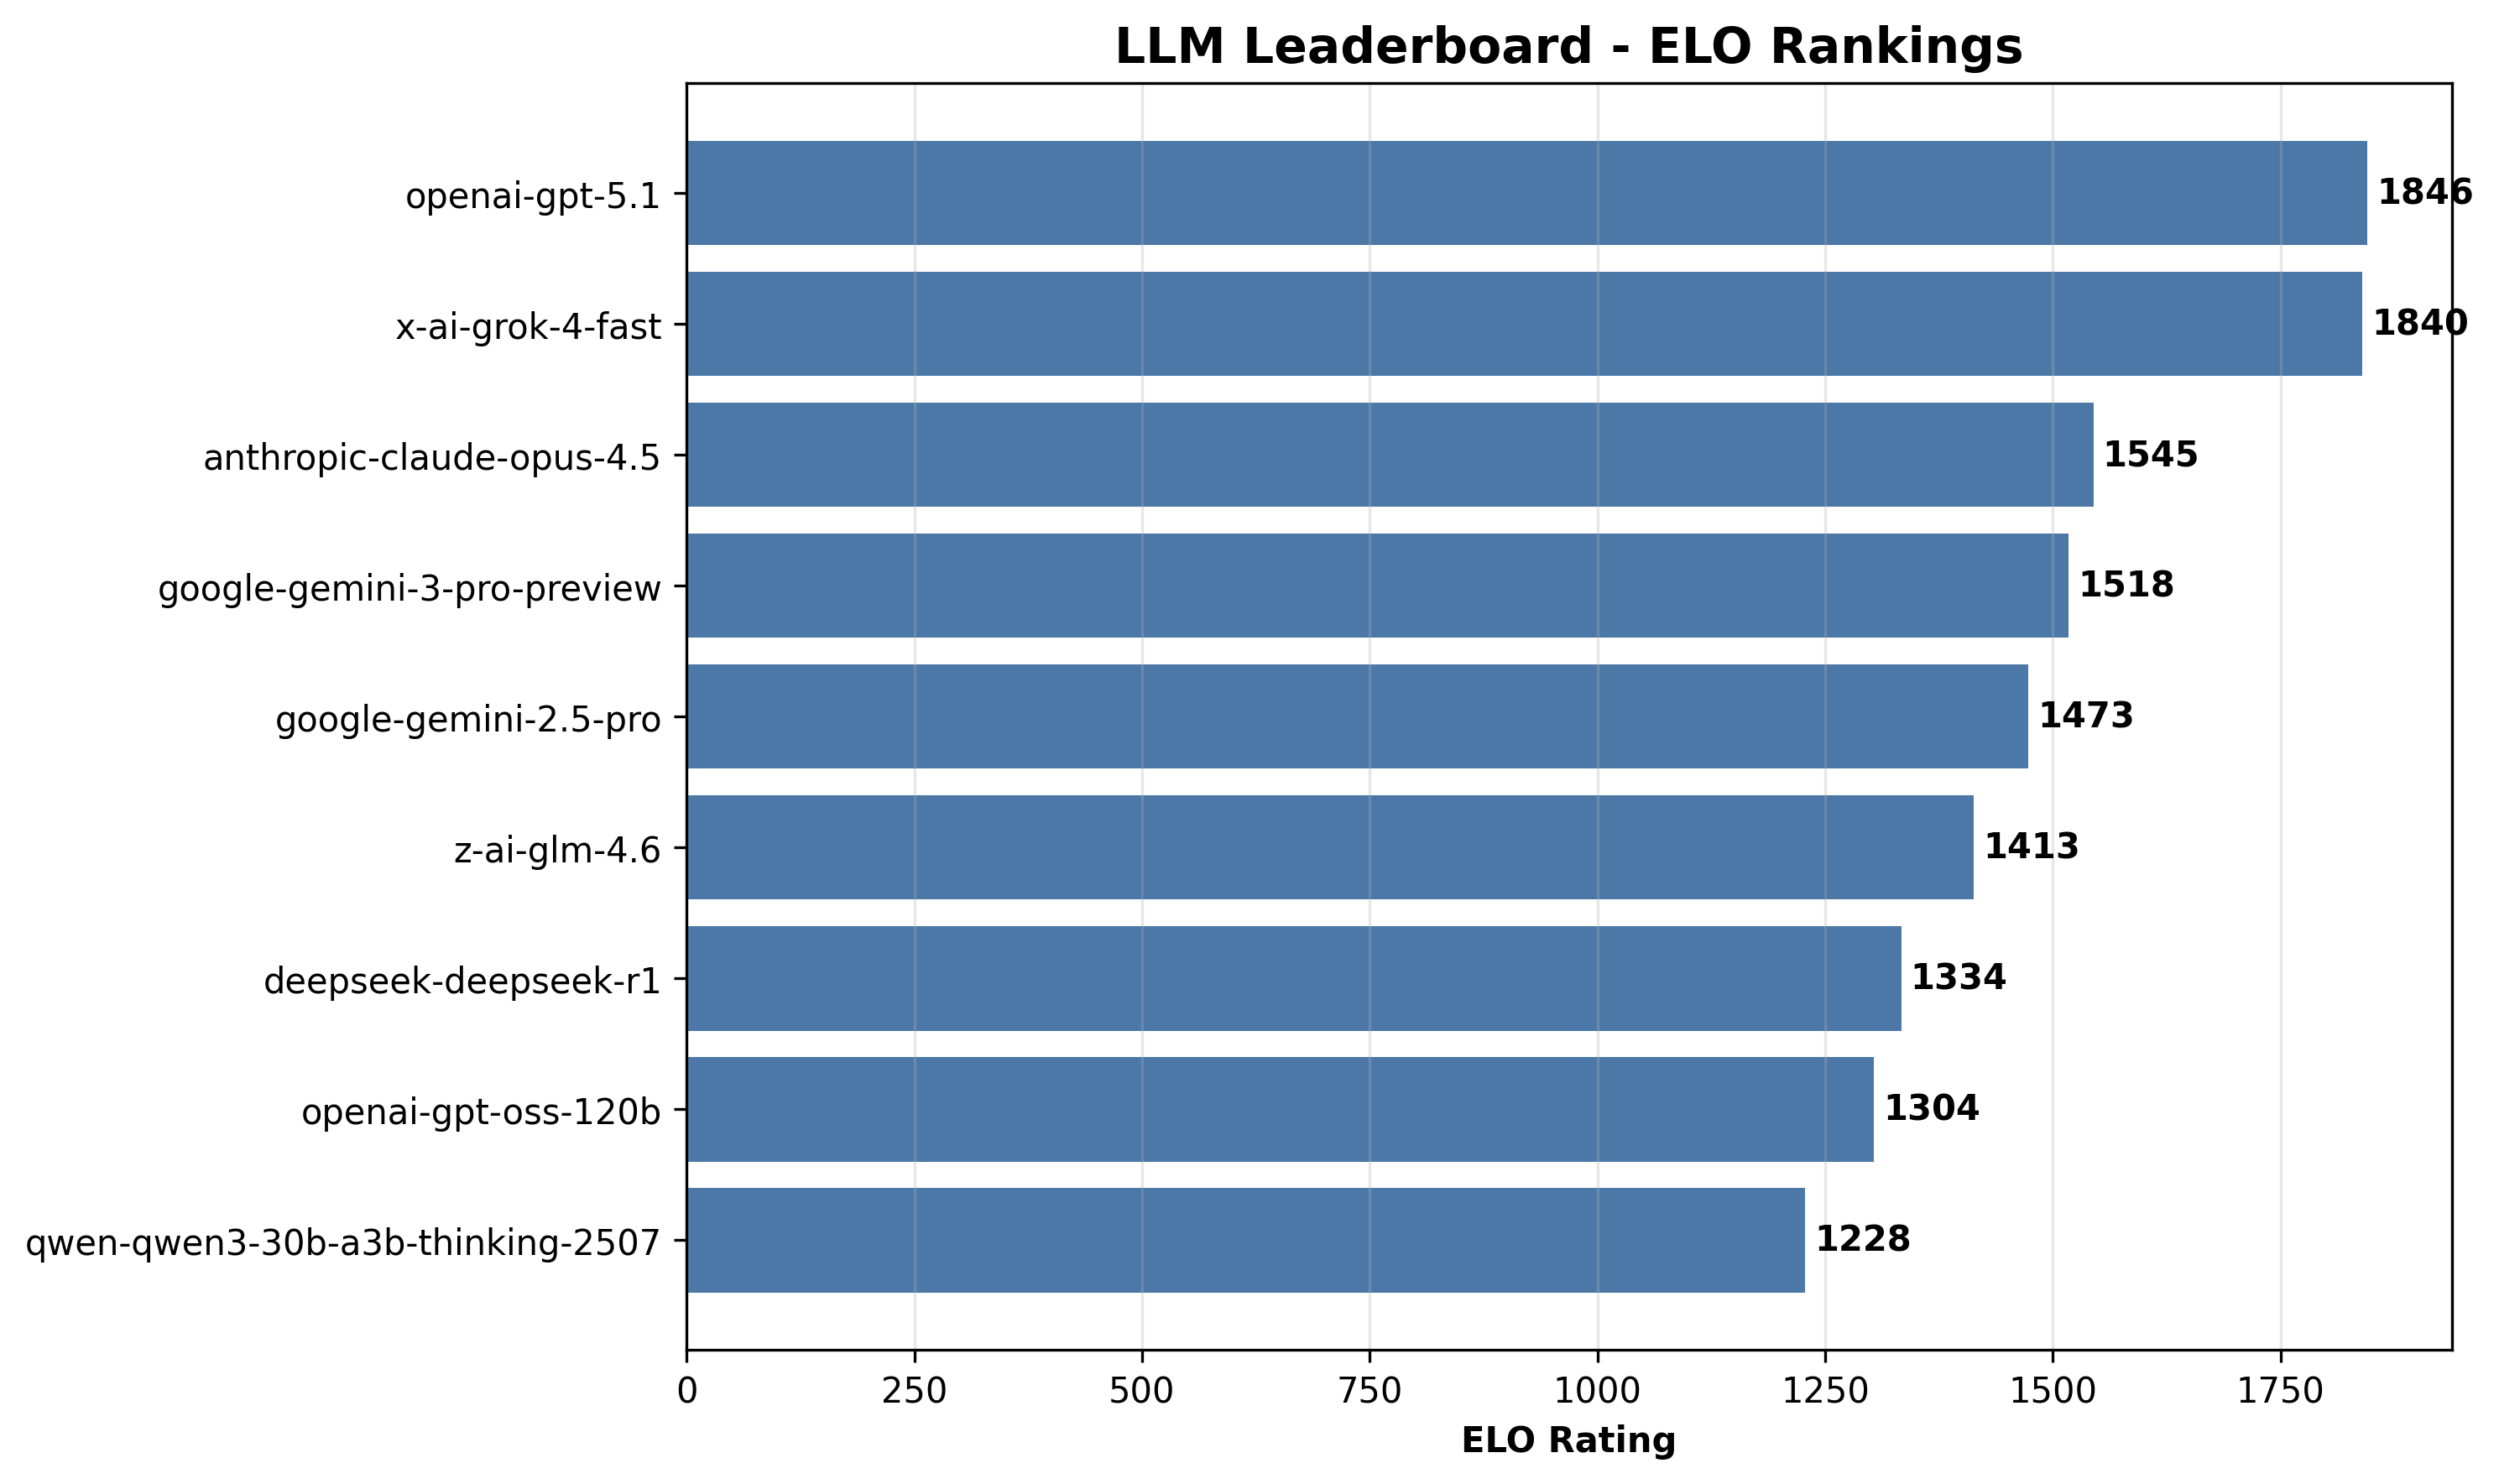

The table this chart was drawn from, first rows:
rank, model, elo, wins, losses, ties, win_rate, correctness, faithfulness, grounding, relevance, completeness, overall, avg_latency_ms, total_tokens
1, openai-gpt-5.1, 1846, 210, 20, 10, 0.8750, 5.0, 5.0, 5.0, 5.0, 4.8, 4.96, 29008, 193724
2, x-ai-grok-4-fast, 1840, 175, 38, 27, 0.7292, 5.0, 5.0, 5.0, 5.0, 4.97, 4.99, 9142, 173717
3, anthropic-claude-opus-4.5, 1545, 98, 112, 30, 0.4083, 5.0, 5.0, 5.0, 5.0, 4.83, 4.97, 11489, 171313
4, google-gemini-3-pro-preview, 1518, 113, 95, 32, 0.4708, 4.93, 4.93, 4.93, 5.0, 4.77, 4.91, 25137, 207228
5, google-gemini-2.5-pro, 1473, 104, 104, 32, 0.4333, 5.0, 5.0, 5.0, 5.0, 5.0, 5.0, 17834, 192924
6, z-ai-glm-4.6, 1413, 110, 104, 26, 0.4583, 4.9, 4.9, 4.9, 4.97, 4.6, 4.85, 36774, 200975
7, deepseek-deepseek-r1, 1334, 46, 162, 32, 0.1917, 4.9, 4.9, 4.87, 4.93, 4.6, 4.84, 23334, 169408
8, openai-gpt-oss-120b, 1304, 60, 163, 17, 0.2500, 4.87, 4.87, 4.87, 4.9, 4.8, 4.86, 19128, 162839
9, qwen-qwen3-30b-a3b-thinking-2507, 1228, 53, 171, 16, 0.2208, 4.87, 4.83, 4.83, 4.93, 4.67, 4.83, 16030, 186829
